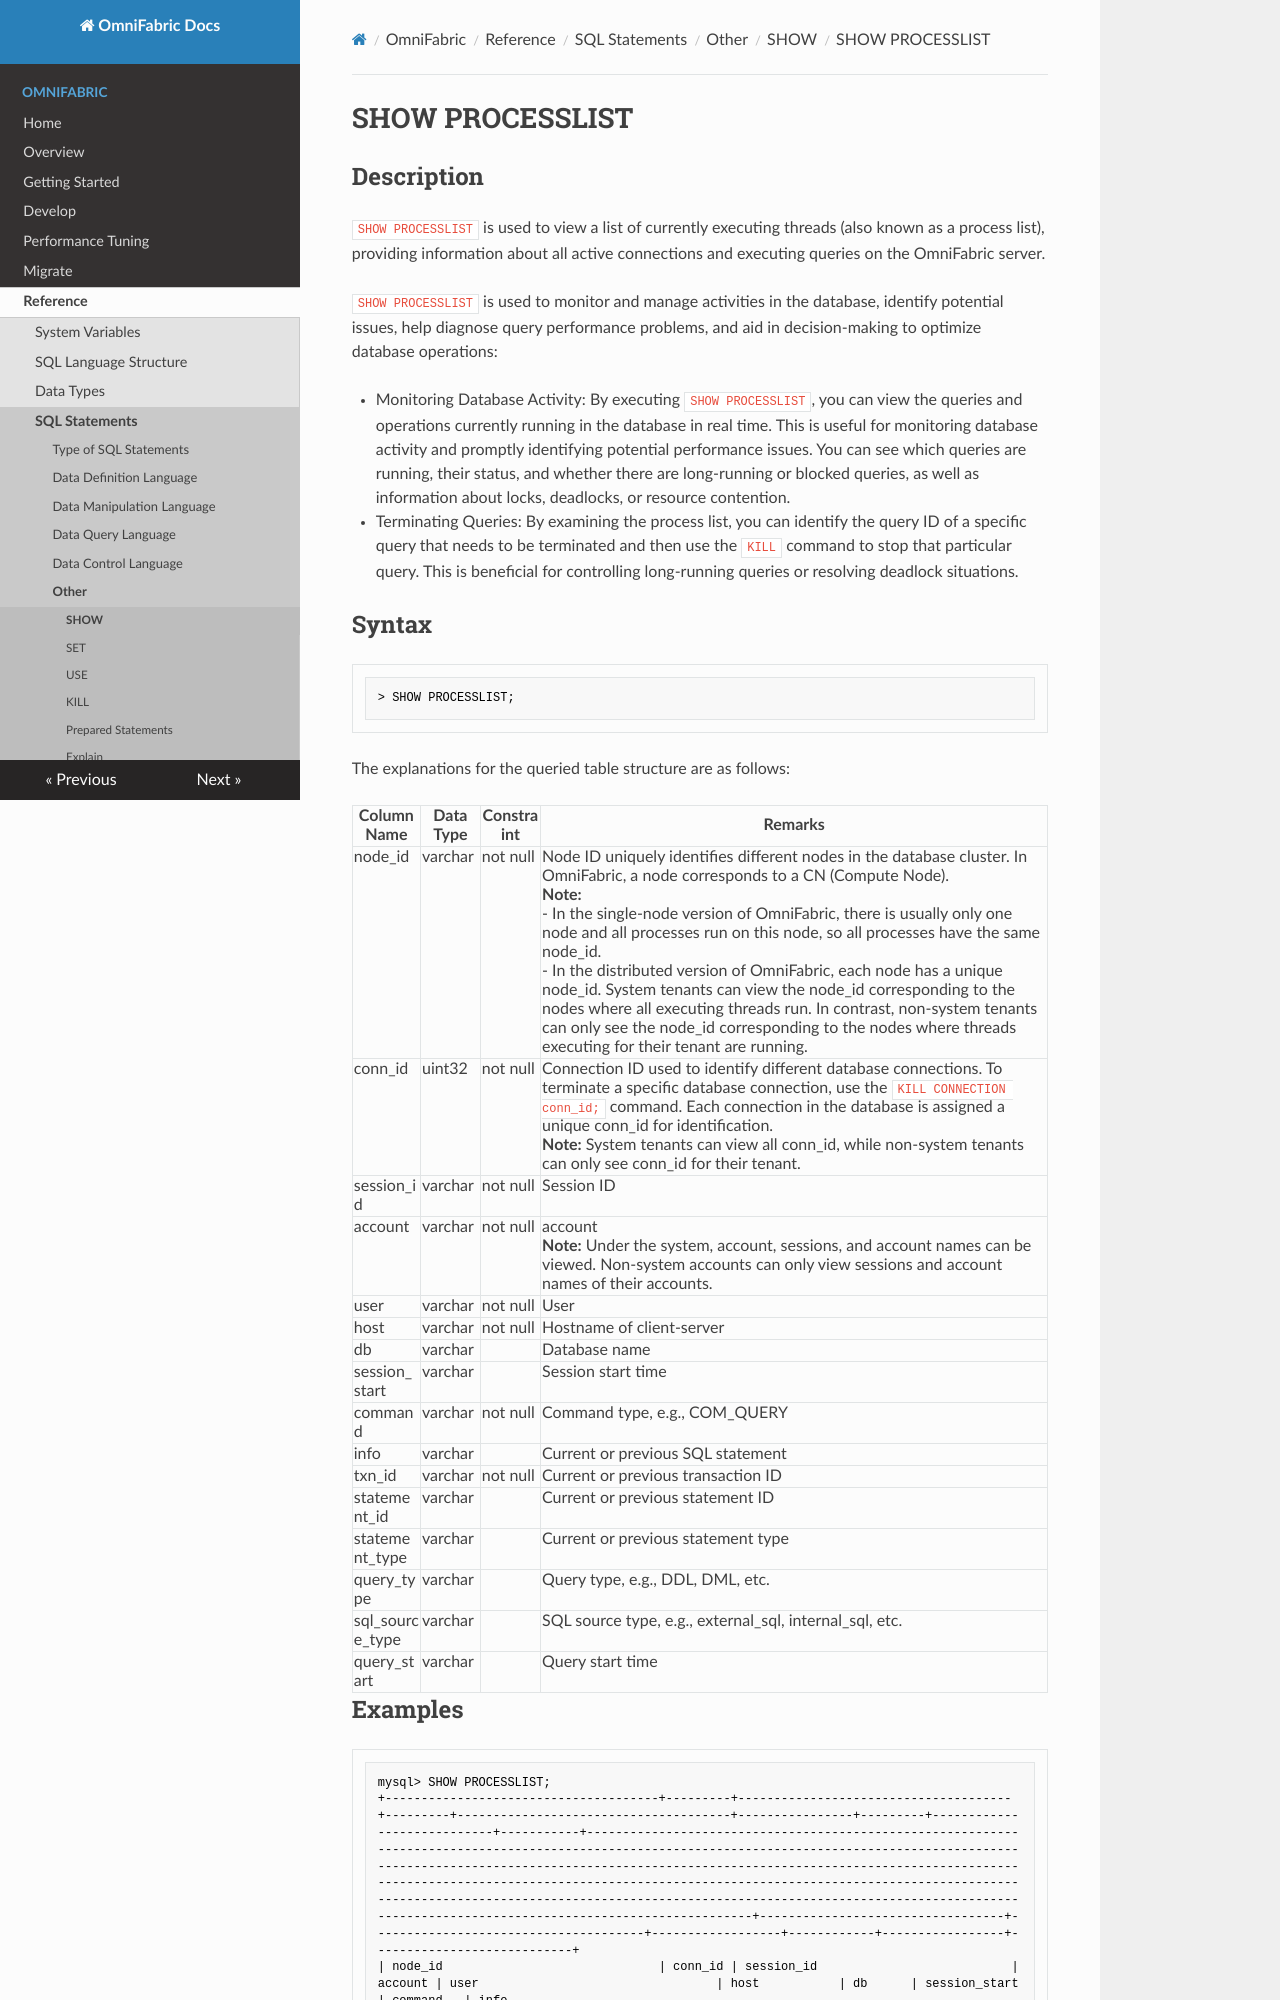

repository: cloudsigma/omnifabric-docs · page: OmniFabric/Reference/SQL-Reference/Other/SHOW-Statements/show-processlist/index.html · generator: mkdocs

# **SHOW PROCESSLIST**

## **Description**

`SHOW PROCESSLIST` is used to view a list of currently executing threads (also known as a process list), providing information about all active connections and executing queries on the OmniFabric server.

`SHOW PROCESSLIST` is used to monitor and manage activities in the database, identify potential issues, help diagnose query performance problems, and aid in decision-making to optimize database operations:

- Monitoring Database Activity: By executing `SHOW PROCESSLIST`, you can view the queries and operations currently running in the database in real time. This is useful for monitoring database activity and promptly identifying potential performance issues. You can see which queries are running, their status, and whether there are long-running or blocked queries, as well as information about locks, deadlocks, or resource contention.

- Terminating Queries: By examining the process list, you can identify the query ID of a specific query that needs to be terminated and then use the `KILL` command to stop that particular query. This is beneficial for controlling long-running queries or resolving deadlock situations.

## **Syntax**

```
> SHOW PROCESSLIST;
```

The explanations for the queried table structure are as follows:

| Column Name | Data Type | Constraint | Remarks |
|-------------|-----------|------------|---------|
| node_id | varchar | not null | Node ID uniquely identifies different nodes in the database cluster. In OmniFabric, a node corresponds to a CN (Compute Node). <br> __Note:__ <br> - In the single-node version of OmniFabric, there is usually only one node and all processes run on this node, so all processes have the same node_id. <br> - In the distributed version of OmniFabric, each node has a unique node_id. System tenants can view the node_id corresponding to the nodes where all executing threads run. In contrast, non-system tenants can only see the node_id corresponding to the nodes where threads executing for their tenant are running. |
| conn_id | uint32 | not null | Connection ID used to identify different database connections. To terminate a specific database connection, use the `KILL CONNECTION conn_id;` command. Each connection in the database is assigned a unique conn_id for identification. <br> __Note:__ System tenants can view all conn_id, while non-system tenants can only see conn_id for their tenant. |
| session_id     | varchar   | not null  | Session ID                                                    |
| account        | varchar   | not null  | account <br>__Note:__ Under the system, account, sessions, and account names can be viewed. Non-system accounts can only view sessions and account names of their accounts.    |
| user           | varchar   | not null  | User                                                          |
| host           | varchar   | not null  | Hostname of client-server                                        |
| db             | varchar   |           | Database name                                                 |
| session_start  | varchar   |           | Session start time                                            |
| command        | varchar   | not null  | Command type, e.g., COM_QUERY                                 |
| info           | varchar   |           | Current or previous SQL statement                             |
| txn_id         | varchar   | not null  | Current or previous transaction ID                            |
| statement_id   | varchar   |           | Current or previous statement ID                              |
| statement_type | varchar   |           | Current or previous statement type                            |
| query_type     | varchar   |           | Query type, e.g., DDL, DML, etc.                              |
| sql_source_type| varchar   |           | SQL source type, e.g., external_sql, internal_sql, etc.       |
| query_start    | varchar   |           | Query start time                                              |
